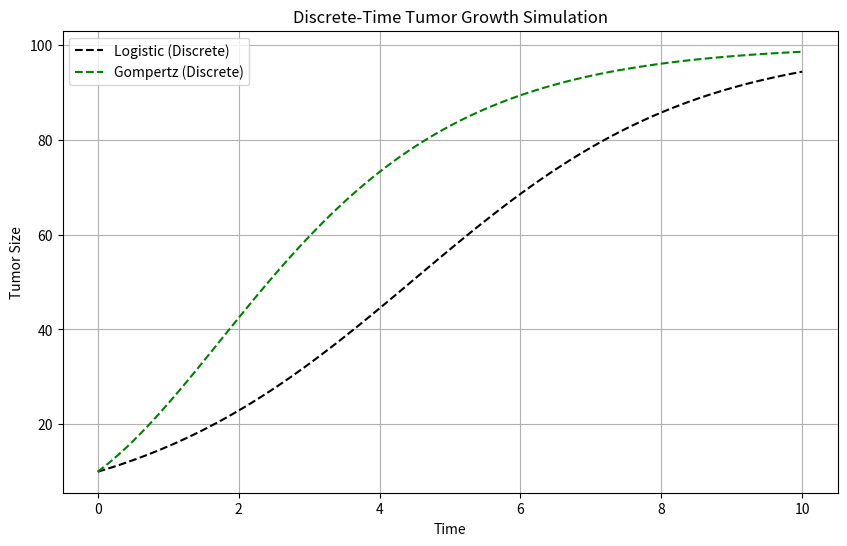
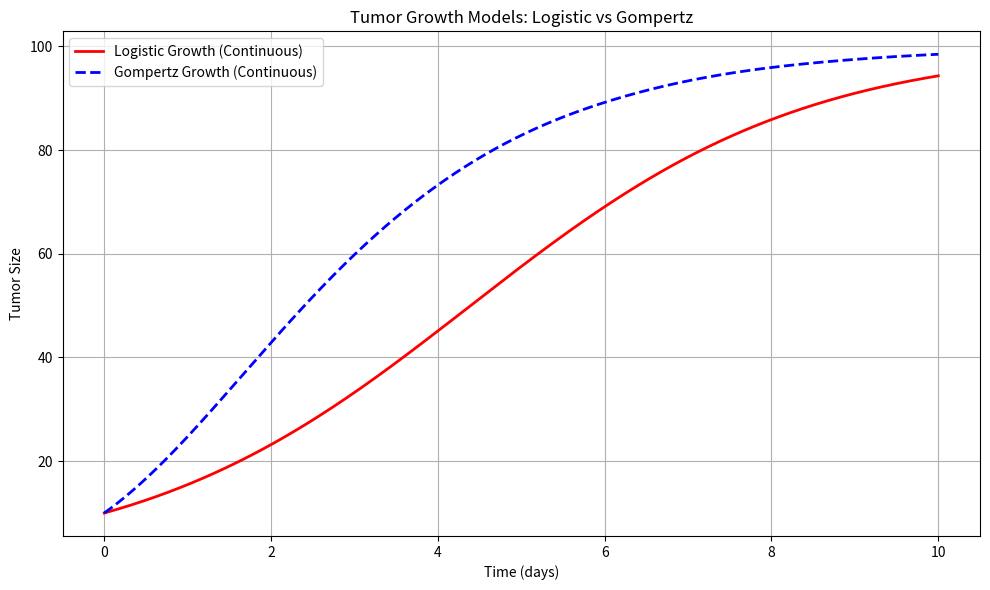

Here is the Python script that generated these plots, in order:
import numpy as np
from scipy.integrate import solve_ivp
import pandas as pd
import matplotlib.pyplot as plt

class TumorGrowthModel:

    def __init__(self, r=0.2, K=1000, P0=10, T=100, dt=0.1):
        self.r = r
        self.K = K
        self.P0 = P0
        self.T = T
        self.dt = dt
        self.steps = int(T / dt)
        self.results_continuous = None
        self.results_discrete = None

    # Logistic model
    def logistic_model(self, t, P):
        return self.r * P * (1 - P / self.K)

    # Gompertz model
    def gompertz_model(self, t, P):
        return self.r * P * np.log(self.K / P)

    # Solve continuous ODE system
    def simulate_continuous(self):
        t_eval = np.linspace(0, self.T, 500)
        sol_logistic = solve_ivp(self.logistic_model, (0, self.T), [self.P0], t_eval=t_eval)
        sol_gompertz = solve_ivp(self.gompertz_model, (0, self.T), [self.P0], t_eval=t_eval)

        self.results_continuous = pd.DataFrame({
            'time': t_eval,
            'logistic': sol_logistic.y[0],
            'gompertz': sol_gompertz.y[0]
        })
        return self.results_continuous

    # Solve discrete recurrence relations
    def simulate_discrete(self):
        time = np.linspace(0, self.T, self.steps + 1)
        logistic_vals = np.zeros(self.steps + 1)
        gompertz_vals = np.zeros(self.steps + 1)
        logistic_vals[0] = self.P0
        gompertz_vals[0] = self.P0

        for n in range(self.steps):
            P_log = logistic_vals[n]
            P_gomp = gompertz_vals[n]
            logistic_vals[n + 1] = P_log + self.r * P_log * (1 - P_log / self.K) * self.dt
            gompertz_vals[n + 1] = P_gomp + self.r * P_gomp * np.log(self.K / P_gomp) * self.dt

        self.results_discrete = pd.DataFrame({
            'time': time,
            'logistic_discrete': logistic_vals,
            'gompertz_discrete': gompertz_vals
        })
        return self.results_discrete

    # Save both datasets if available
    def save_to_csv(self):
        if self.results_continuous is not None:
            self.results_continuous.to_csv('simulated_growth_continuous.csv', index=False)
        if self.results_discrete is not None:
            self.results_discrete.to_csv('simulated_growth_discrete.csv', index=False)

    # Plot both sets of results
    def plot_results(self):
        if self.results_discrete is not None:
            plt.figure(figsize=(10, 6))
            plt.plot(self.results_discrete['time'], self.results_discrete['logistic_discrete'],
                     label='Logistic (Discrete)', linestyle='--', color='black')
            plt.plot(self.results_discrete['time'], self.results_discrete['gompertz_discrete'],
                     label='Gompertz (Discrete)', linestyle='--', color='green')
            plt.xlabel('Time')
            plt.ylabel('Tumor Size')
            plt.title('Discrete-Time Tumor Growth Simulation')
            plt.legend()
            plt.grid(True)
            plt.show()

        if self.results_continuous is not None:
            plt.figure(figsize=(10, 6))
            plt.plot(self.results_continuous['time'], self.results_continuous['logistic'],
                     label='Logistic Growth (Continuous)', linewidth=2, color='red')
            plt.plot(self.results_continuous['time'], self.results_continuous['gompertz'],
                     label='Gompertz Growth (Continuous)', linewidth=2, linestyle='--', color='blue')
            plt.xlabel('Time (days)')
            plt.ylabel('Tumor Size')
            plt.title('Tumor Growth Models: Logistic vs Gompertz')
            plt.legend()
            plt.grid(True)
            plt.tight_layout()
            plt.show()

# Usage
if __name__ == '__main__':
    model = TumorGrowthModel(r=0.5, K=100, P0=10, T=10, dt=0.1)

    df_cont = model.simulate_continuous()
    df_disc = model.simulate_discrete()

    print("Continuous Model Sample:\n", df_cont.head())
    print("\nDiscrete Model Sample:\n", df_disc.head())

    model.save_to_csv()
    model.plot_results()
